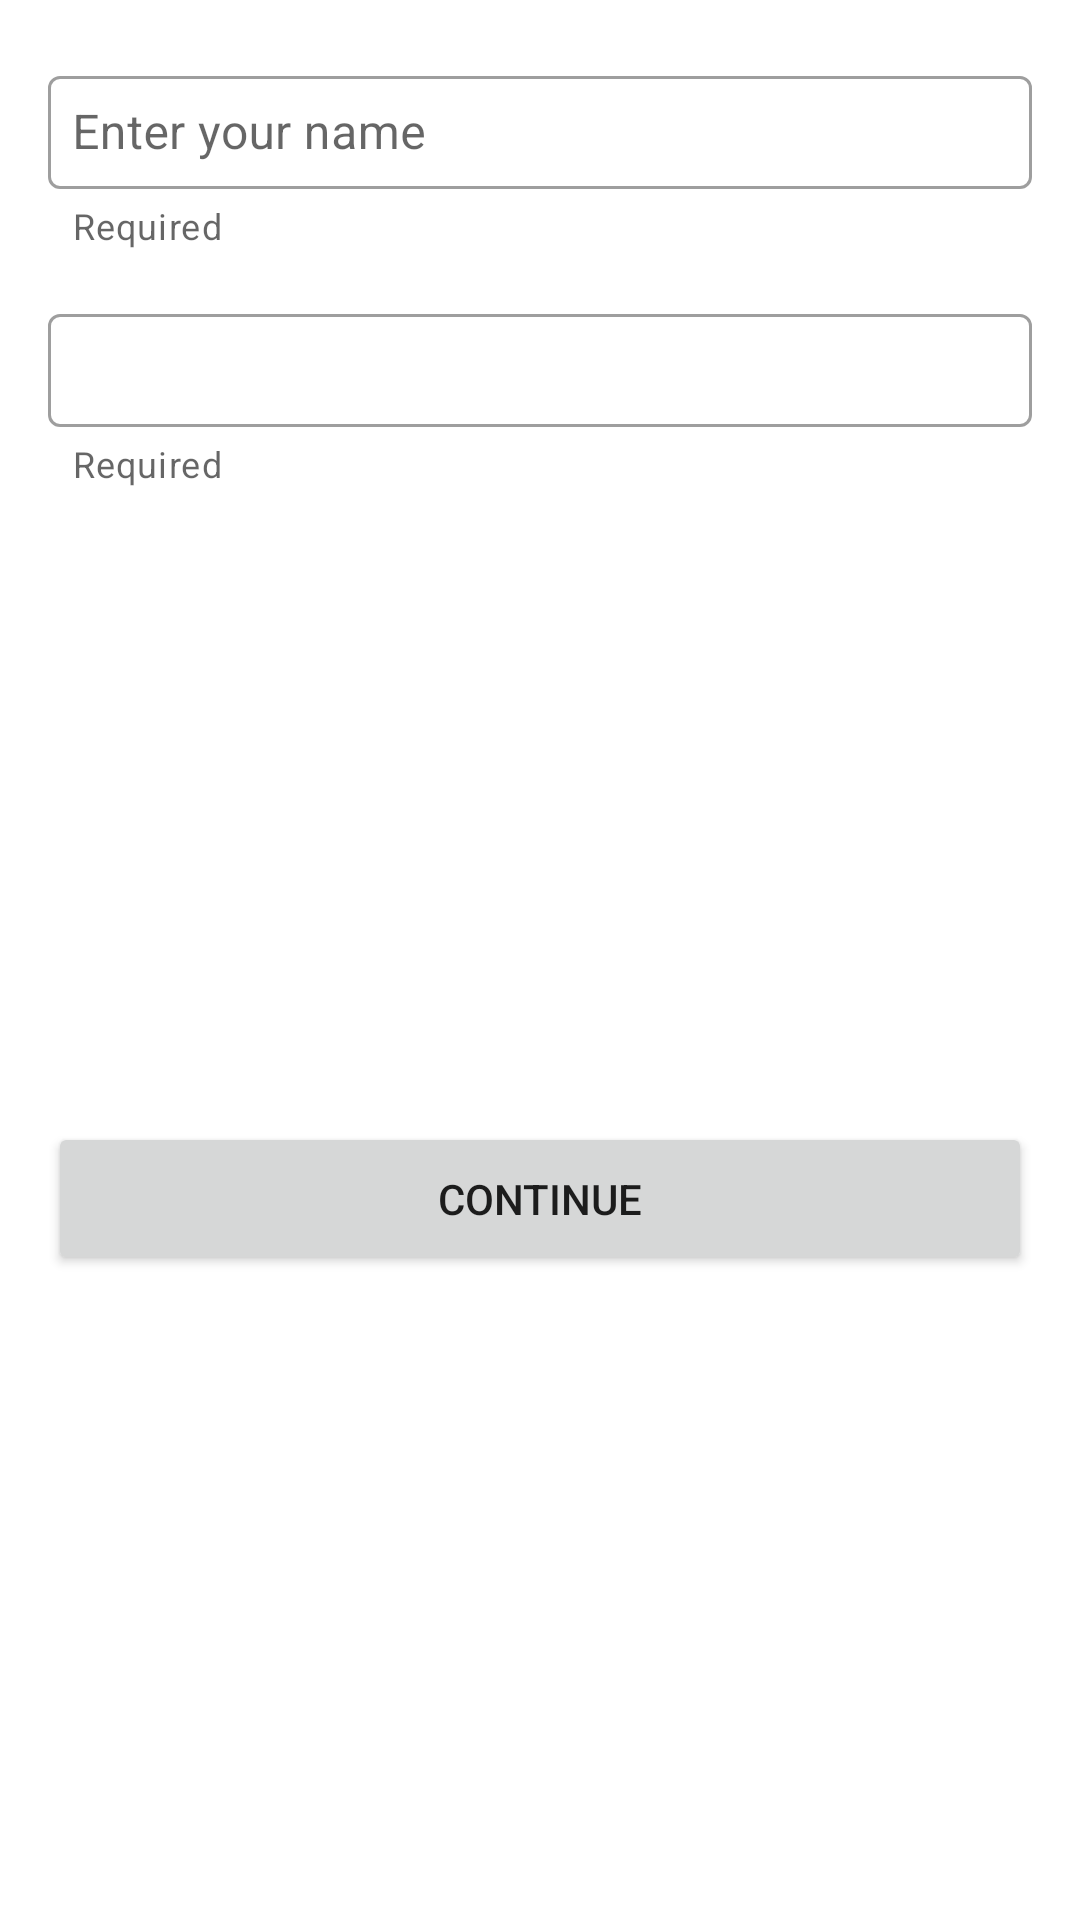

Here is an Android app screen rendered from its layout file. Give the layout XML and the strings, colors and styles it references.
<!-- AndroidManifest.xml: application theme Theme.SimpleCrypto -->
<!-- res/layout/fragment_sign_in_dialog.xml -->
<?xml version="1.0" encoding="utf-8"?>
<androidx.constraintlayout.widget.ConstraintLayout xmlns:android="http://schemas.android.com/apk/res/android"
    xmlns:app="http://schemas.android.com/apk/res-auto"
    android:layout_width="match_parent"
    android:layout_height="wrap_content">

    <androidx.constraintlayout.widget.ConstraintLayout
        android:layout_width="match_parent"
        android:layout_height="match_parent"
        android:paddingVertical="4dp"
        app:layout_constraintBottom_toBottomOf="parent"
        app:layout_constraintEnd_toEndOf="parent"
        app:layout_constraintStart_toStartOf="parent"
        app:layout_constraintTop_toTopOf="parent">

        <com.google.android.material.textfield.TextInputLayout
            android:id="@+id/nameLayout"
            style="@style/Widget.MaterialComponents.TextInputLayout.OutlinedBox"
            android:layout_width="match_parent"
            android:layout_height="wrap_content"
            android:layout_margin="16dp"
            android:hint="Enter your name"
            app:errorEnabled="true"
            app:helperText="Required"
            app:helperTextEnabled="true"
            app:layout_constraintEnd_toEndOf="parent"
            app:layout_constraintStart_toStartOf="parent"
            app:layout_constraintTop_toTopOf="parent">

            <com.google.android.material.textfield.TextInputEditText
                android:id="@+id/user_name_input_text"
                android:layout_width="match_parent"
                android:layout_height="wrap_content"
                android:inputType="text"
                android:padding="8dp"
                android:singleLine="false" />

        </com.google.android.material.textfield.TextInputLayout>

        <com.google.android.material.textfield.TextInputLayout
            android:id="@+id/user_pin_layout"
            style="@style/Widget.MaterialComponents.TextInputLayout.OutlinedBox"
            android:layout_width="match_parent"
            android:layout_height="wrap_content"
            android:layout_margin="16dp"
            app:errorEnabled="true"
            app:helperText="Required"
            app:helperTextEnabled="true"
            app:layout_constraintEnd_toEndOf="parent"
            app:layout_constraintStart_toStartOf="parent"
            app:layout_constraintTop_toBottomOf="@+id/nameLayout">

            <com.google.android.material.textfield.TextInputEditText
                android:id="@+id/user_pin_input_text"
                android:layout_width="match_parent"
                android:layout_height="wrap_content"
                android:inputType="number"
                android:padding="8dp"
                android:singleLine="false" />

        </com.google.android.material.textfield.TextInputLayout>

        <Button
            android:id="@+id/buttonPost"
            android:layout_width="match_parent"
            android:layout_height="wrap_content"
            android:layout_marginVertical="28dp"
            android:layout_marginHorizontal="16dp"
            android:text="Continue"
            android:padding="16dp"
            app:layout_constraintBottom_toBottomOf="parent"
            app:layout_constraintEnd_toEndOf="parent"
            app:layout_constraintStart_toStartOf="parent"
            app:layout_constraintTop_toBottomOf="@+id/user_pin_layout" />

    </androidx.constraintlayout.widget.ConstraintLayout>

</androidx.constraintlayout.widget.ConstraintLayout>
<!-- resources referenced by this layout -->
<resources>
  <style name="Theme.SimpleCrypto" parent="Theme.MaterialComponents.DayNight.NoActionBar">
          
          <item name="colorPrimary">@color/sailor_blue</item>
          <item name="colorPrimaryVariant">@color/sailor_blue</item>
          <item name="colorOnPrimary">@color/white</item>
          
          <item name="colorSecondary">@color/mint_200</item>
          <item name="colorSecondaryVariant">@color/island_green</item>
          <item name="colorOnSecondary">@color/sailor_blue</item>
          
          <item name="android:statusBarColor" tools:targetApi="l">?attr/colorPrimaryVariant</item>
          
      </style>
  <!-- not gathered from this repository: default colours our renderer supplied (Android Studio template values) -->
  <color name="white">#FFFFFFFF</color>
</resources>
